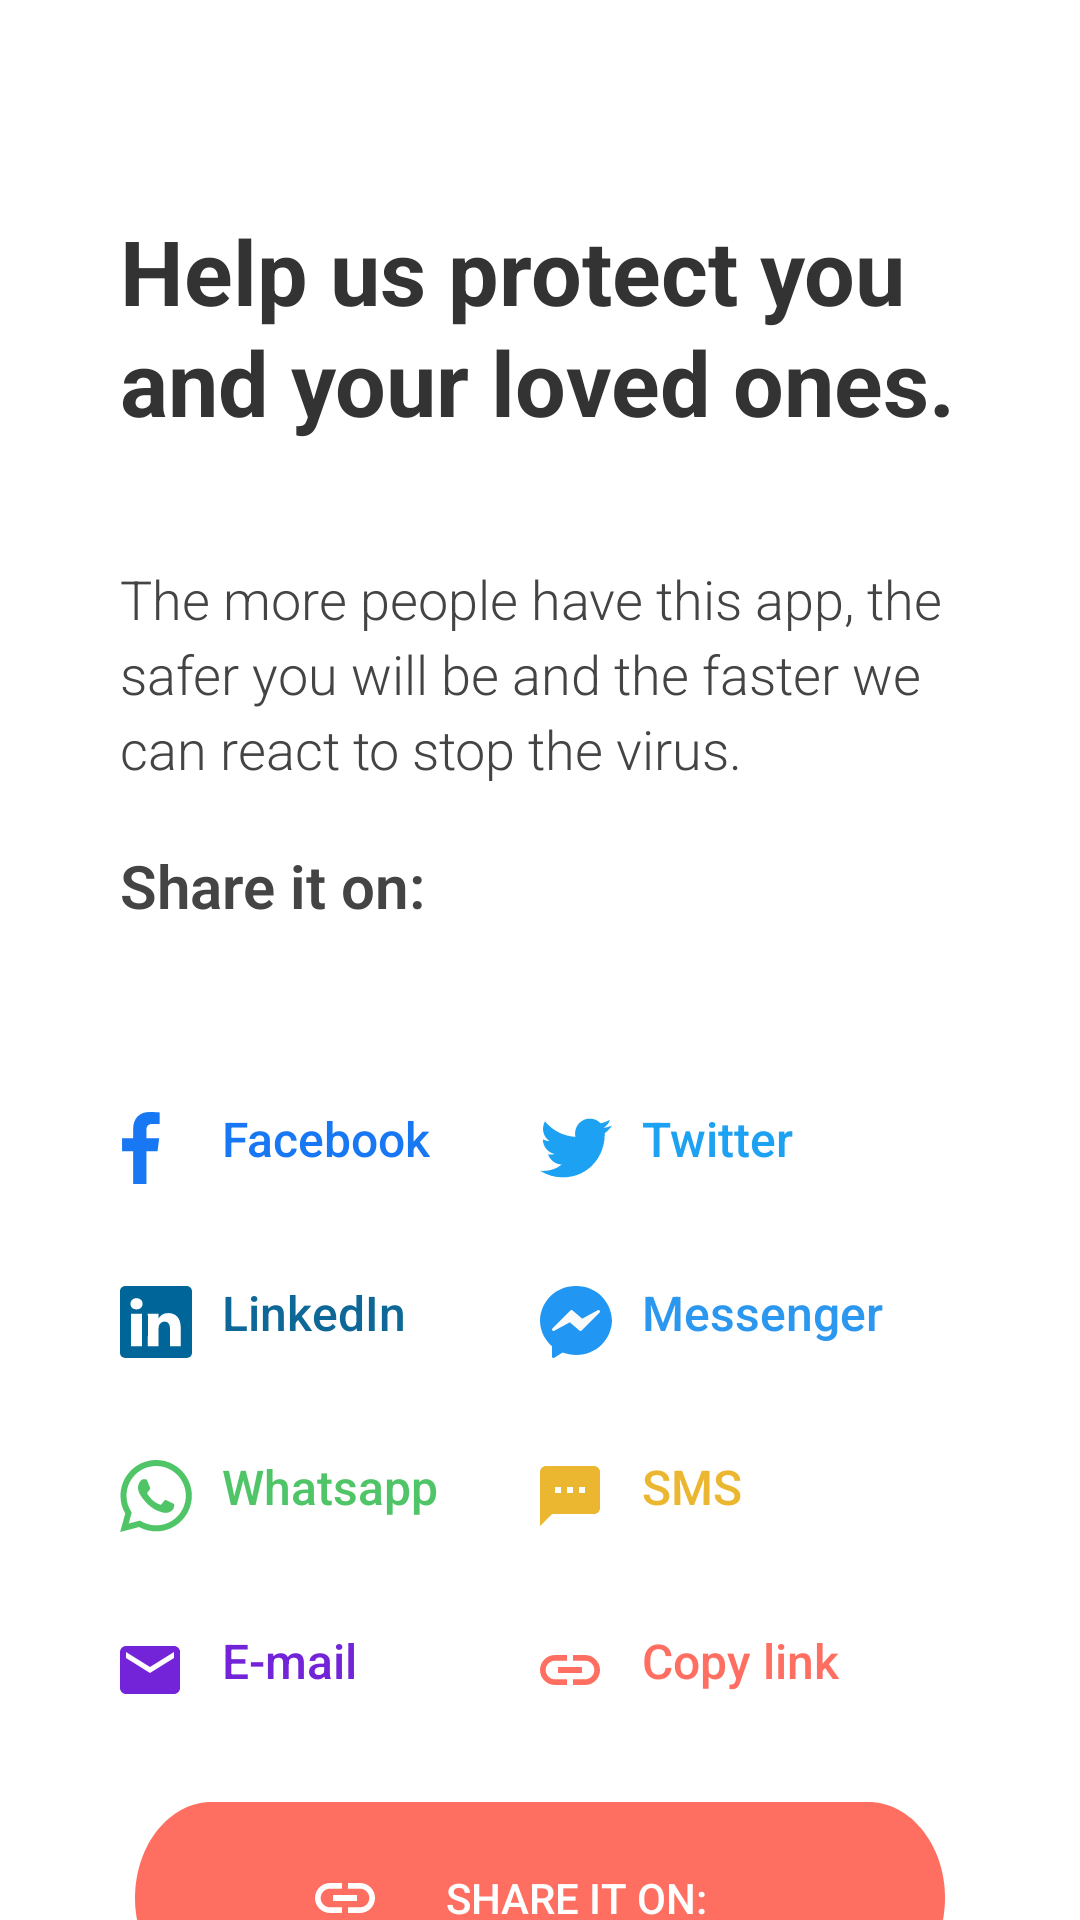

Produce the Android XML layout that renders to this screen, including the resource entries it uses.
<!-- AndroidManifest.xml: application theme AppTheme -->
<!-- res/layout/share_layout_notusedyet.xml -->
<?xml version="1.0" encoding="utf-8"?>
    <LinearLayout
        xmlns:android="http://schemas.android.com/apk/res/android"
        android:layout_width="match_parent"
        android:layout_height="wrap_content"
        android:background="@color/white"
        android:orientation="vertical">

        <TextView
            style="@style/intro_title"
            android:layout_marginTop="70dp"
            android:textSize="30sp"
            android:text="@string/help_us_title" />

        <TextView
            style="@style/intro_subtitle"
            android:text="@string/share_app_subtitle" />

        <TextView
            style="@style/intro_subtitle"
            android:textStyle="bold"
            android:textSize="20sp"
            android:layout_marginTop="20dp"
            android:layout_marginBottom="@dimen/side_margin"
            android:text="@string/share_app_title" />


        
        <LinearLayout
            android:layout_width="match_parent"
            android:layout_height="wrap_content"
            android:orientation="horizontal"
            android:layout_marginEnd="@dimen/side_margin"
            android:layout_marginStart="@dimen/side_margin" >

            <TextView
                style="@style/social"
                android:id="@+id/facebook"
                android:text="@string/facebook"
                android:textColor="@color/facebook"
                android:drawableStart="@drawable/ic_facebook" />

            <TextView
                style="@style/social"
                android:id="@+id/twitter"
                android:text="@string/twitter"
                android:textColor="@color/twitter"
                android:drawableStart="@drawable/ic_twitter" />

        </LinearLayout>
        <LinearLayout
        android:layout_width="match_parent"
        android:layout_height="wrap_content"
        android:orientation="horizontal"
        android:layout_marginEnd="@dimen/side_margin"
        android:layout_marginStart="@dimen/side_margin" >

            <TextView
                style="@style/social"
                android:id="@+id/linkedin"
                android:text="@string/linkedin"
                android:textColor="@color/linkedin"
                android:drawableStart="@drawable/ic_linkedin" />

            <TextView
                style="@style/social"
                android:id="@+id/messenger"
                android:text="@string/messenger"
                android:textColor="@color/messenger"
                android:drawableStart="@drawable/ic_messenger" />

    </LinearLayout>
        <LinearLayout
            android:layout_width="match_parent"
            android:layout_height="wrap_content"
            android:orientation="horizontal"
            android:layout_marginEnd="@dimen/side_margin"
            android:layout_marginStart="@dimen/side_margin" >

            <TextView
                style="@style/social"
                android:id="@+id/whatsapp"
                android:text="@string/whatsapp"
                android:textColor="@color/whatsapp"
                android:drawableStart="@drawable/ic_whatsapp" />

            <TextView
                style="@style/social"
                android:id="@+id/sms"
                android:text="@string/sms"
                android:textColor="@color/sms"
                android:drawableStart="@drawable/ic_sms" />
        </LinearLayout>
        <LinearLayout
            android:layout_width="match_parent"
            android:layout_height="wrap_content"
            android:orientation="horizontal"
            android:layout_marginEnd="@dimen/side_margin"
            android:layout_marginStart="@dimen/side_margin" >

            <TextView
                style="@style/social"
                android:id="@+id/mail"
                android:text="@string/email"
                android:textColor="@color/mail"
                android:drawableStart="@drawable/ic_mail" />

            <TextView
                style="@style/social"
                android:id="@+id/link"
                android:text="@string/link"
                android:textColor="@color/colorPrimary"
                android:drawableStart="@drawable/ic_link" />
        </LinearLayout>


    
    <Button style="@style/button_primary"
        android:id="@+id/button_share"
        android:layout_height="64dp"
        android:layout_width="match_parent"
        android:layout_marginStart="45dp"
        android:layout_marginEnd="45dp"
        android:layout_marginLeft="45dp"
        android:layout_marginRight="45dp"
        android:layout_marginTop="20dp"
        android:layout_marginBottom="20dp"
        android:layout_gravity="center"
        android:drawableStart="@drawable/ic_link_white"
        android:paddingStart="60dp"
        android:paddingEnd="60dp"
        android:text="@string/share_app_title"/>

    </LinearLayout>
<!-- resources referenced by this layout -->
<resources>
  <color name="colorPrimary">#FF6F61</color>
  <color name="facebook">#1877F2</color>
  <color name="linkedin">#0D6797</color>
  <color name="mail">#7324D8</color>
  <color name="messenger">#2C97EE</color>
  <color name="sms">#ECB730</color>
  <color name="twitter">#1DA1F2</color>
  <color name="whatsapp">#50C568</color>
  <color name="white">#ffffff</color>
  <dimen name="side_margin">40dp</dimen>
  <!-- drawable ic_facebook (drawable) -->
  <vector xmlns:android="http://schemas.android.com/apk/res/android"
      android:width="24dp"
      android:height="24dp"
      android:viewportWidth="24"
      android:viewportHeight="24">
    <path
        android:pathData="M4.3871,13.0525V24H8.8154V13.0536H12.5087L13.0615,8.7872H8.8154V6.0627C8.8154,4.8283 9.1599,3.9861 10.9402,3.9861L13.2106,3.9849V0.1684C12.8176,0.1166 11.4705,0 9.9021,0C6.6279,0 4.3871,1.9883 4.3871,5.6399V8.7861H0.6843V13.0525H4.3871Z"
        android:fillColor="#1877F2"/>
  </vector>
  <!-- drawable ic_link (drawable) -->
  <vector xmlns:android="http://schemas.android.com/apk/res/android"
      android:width="24dp"
      android:height="10dp"
      android:viewportWidth="24"
      android:viewportHeight="10">
    <path
        android:pathData="M1.9,5C1.9,3.29 3.29,1.9 5,1.9H9V0H5C2.24,0 0,2.24 0,5C0,7.76 2.24,10 5,10H9V8.1H5C3.29,8.1 1.9,6.71 1.9,5ZM6,6H14V4H6V6ZM15,0H11V1.9H15C16.71,1.9 18.1,3.29 18.1,5C18.1,6.71 16.71,8.1 15,8.1H11V10H15C17.76,10 20,7.76 20,5C20,2.24 17.76,0 15,0Z"
        android:fillColor="#FF6F61"/>
  </vector>
  <!-- drawable ic_link_white (drawable) -->
  <vector xmlns:android="http://schemas.android.com/apk/res/android"
      android:width="24dp"
      android:height="10dp"
      android:viewportWidth="24"
      android:viewportHeight="10">
    <path
        android:pathData="M1.9,5C1.9,3.29 3.29,1.9 5,1.9H9V0H5C2.24,0 0,2.24 0,5C0,7.76 2.24,10 5,10H9V8.1H5C3.29,8.1 1.9,6.71 1.9,5ZM6,6H14V4H6V6ZM15,0H11V1.9H15C16.71,1.9 18.1,3.29 18.1,5C18.1,6.71 16.71,8.1 15,8.1H11V10H15C17.76,10 20,7.76 20,5C20,2.24 17.76,0 15,0Z"
        android:fillColor="#FFF"/>
  </vector>
  <!-- drawable ic_mail (drawable) -->
  <vector xmlns:android="http://schemas.android.com/apk/res/android"
      android:width="24dp"
      android:height="16dp"
      android:viewportWidth="24"
      android:viewportHeight="16">
    <path
        android:pathData="M18,0H2C0.9,0 0.01,0.9 0.01,2L0,14C0,15.1 0.9,16 2,16H18C19.1,16 20,15.1 20,14V2C20,0.9 19.1,0 18,0ZM18,4L10,9L2,4V2L10,7L18,2V4Z"
        android:fillColor="#7324D8"/>
  </vector>
  <!-- drawable ic_sms (drawable) -->
  <vector xmlns:android="http://schemas.android.com/apk/res/android"
      android:width="24dp"
      android:height="20dp"
      android:viewportWidth="24"
      android:viewportHeight="20">
    <path
        android:pathData="M18,0H2C0.9,0 0.01,0.9 0.01,2L0,20L4,16H18C19.1,16 20,15.1 20,14V2C20,0.9 19.1,0 18,0ZM7,9H5V7H7V9ZM11,9H9V7H11V9ZM15,9H13V7H15V9Z"
        android:fillColor="#ECB730"/>
  </vector>
  <string name="email">E-mail</string>
  <string name="facebook">Facebook</string>
  <string name="help_us_title">Help us protect you and your loved ones.</string>
  <string name="link">Copy link</string>
  <string name="linkedin">LinkedIn</string>
  <string name="messenger">Messenger</string>
  <string name="share_app_subtitle">The more people have this app,
          the safer you will be and the faster we can react to stop the virus.</string>
  <string name="share_app_title">Share it on:</string>
  <string name="sms">SMS</string>
  <string name="twitter">Twitter</string>
  <string name="whatsapp">Whatsapp</string>
  <style name="AppTheme" parent="Theme.AppCompat.Light.NoActionBar">
          
          <item name="colorPrimary">@color/colorPrimary</item>
      </style>
  <dimen name="side_padding">16dp</dimen>
  <dimen name="button_margin_bottom">80dp</dimen>
  <color name="colorText">#444444</color>
  <color name="colorTextDark">#333333</color>
</resources>
